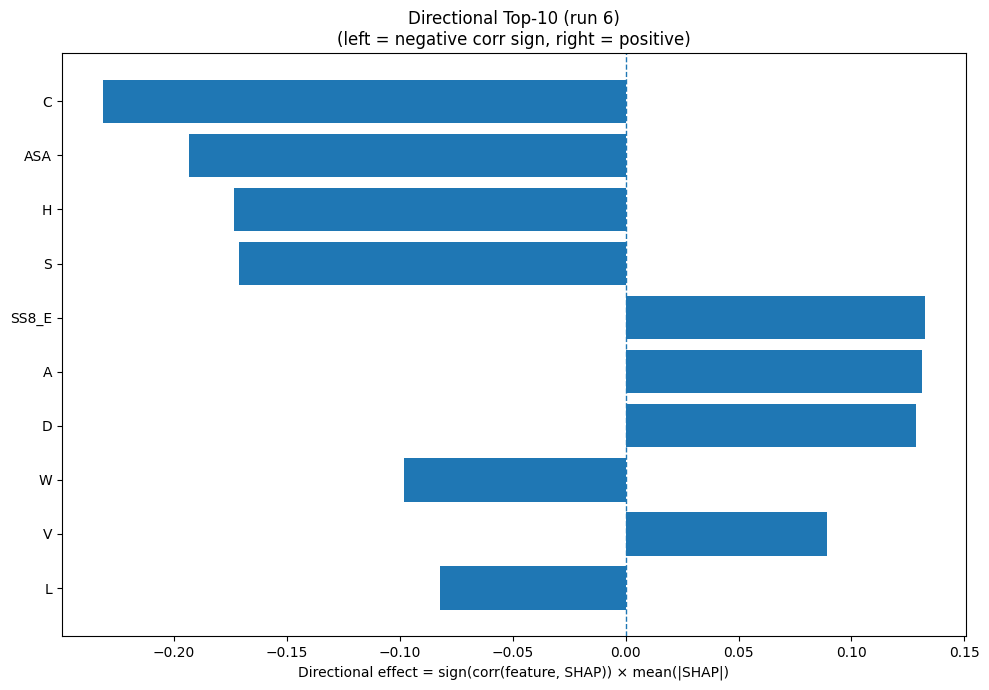

Source data for this figure (header and first rows):
Index, Feature, CorrSign, MeanAbsSHAP, DirectionalEffect
1, C, -1.0, 0.2313, -0.2313
31, ASA, -1.0, 0.1933, -0.1933
6, H, -1.0, 0.1734, -0.1734
15, S, -1.0, 0.1712, -0.1712
24, SS8_E, 1.0, 0.1323, 0.1323
0, A, 1.0, 0.1314, 0.1314
2, D, 1.0, 0.1286, 0.1286
18, W, -1.0, 0.09804, -0.09804
17, V, 1.0, 0.08902, 0.08902
9, L, -1.0, 0.08202, -0.08202
5, G, 1.0, 0.07552, 0.07552
12, P, -1.0, 0.0753, -0.0753
30, SS8_-, -1.0, 0.06513, -0.06513
7, I, 1.0, 0.05877, 0.05877
8, K, 1.0, 0.05454, 0.05454
27, SS8_B, -1.0, 0.03684, -0.03684
26, SS8_I, 1.0, 0.03351, 0.03351
21, SS3_E, 1.0, 0.03149, 0.03149
28, SS8_T, -1.0, 0.02867, -0.02867
11, N, 1.0, 0.02709, 0.02709
10, M, 1.0, 0.02292, 0.02292
25, SS8_G, 1.0, 0.02288, 0.02288
23, SS8_H, 1.0, 0.01997, 0.01997
19, Y, 1.0, 0.01842, 0.01842
29, SS8_S, -1.0, 0.01402, -0.01402
32, GRAVY, -1.0, 0.01274, -0.01274
14, R, -1.0, 0.01167, -0.01167
20, SS3_H, 1.0, 0.01044, 0.01044
33, AROM, -1.0, 0.009461, -0.009461
4, F, -1.0, 0.008063, -0.008063
22, SS3_C, -1.0, 0.007056, -0.007056
16, T, -1.0, 0.006651, -0.006651
13, Q, -1.0, 0.006045, -0.006045
3, E, 1.0, 0.004927, 0.004927
